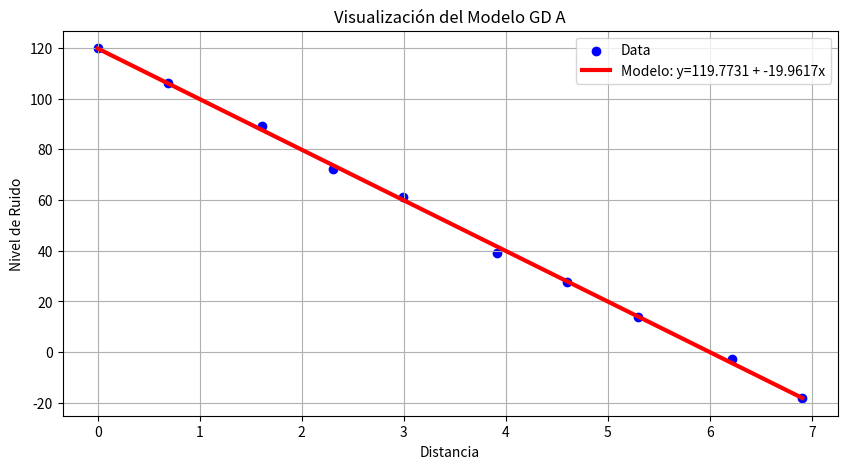

Reproduce this figure in Python.
import matplotlib.pyplot as plt
import numpy as np
import math
import os

data = [[1, 119.9],
        [2,106.0],
        [5, 89.4],
        [10, 72.1],
        [20, 61.2],
        [50, 39.2],
        [100, 27.6],
        [200, 13.7],
        [500, -2.6],
        [1000, -18.2]]

def predecir(X, W):
    return X @ W

def calcular_mse(X, y, W):
    y_pred = predecir(X, W)
    mse = np.mean((y - y_pred)**2)
    return mse

def gradiente_mse(X, y, W):
    N = len(y)
    y_pred = predecir(X, W)
    error = y - y_pred
    grad_W = (-2 / N) * (X.T @ error)
    return grad_W

# GRADIENT DESCENT (GD)
def gradient_descent(datos, lr=0.01, iteraciones=1000):
    datos_array = np.array(datos)
    X_init = datos_array[:, :-1]
    col_1 = np.ones((len(datos), 1))
    X = np.hstack((col_1, X_init))
    y = datos_array[:, -1:]
    W = np.zeros((X.shape[1], 1))

    SSm = np.sum((y - np.mean(y))**2)
    historial = []
    for i in range(iteraciones):
        mse = calcular_mse(X, y, W)
        if (i > 0 and abs(mse-historial[-1][2])< 0.000001):
            historial.append((i, W.copy(), mse))
            break
        historial.append((i, W.copy(), mse))
        grad_W = gradiente_mse(X, y, W)
        W = W - lr * grad_W
    SSr = mse * len(y)
    R2 = 1 - SSr/SSm
    return W.copy(), historial, R2

def normal_ecuation(data):
    data_array = np.array(data)
    X_init = data_array[:, :-1]
    col_1 = np.ones((len(data), 1))
    X = np.hstack((col_1, X_init))
    y = data_array[:, -1:]
    
    # Aplicar la fórmula: (X^T * X)^-1 * X^T * y
    W_analitico = np.linalg.inv(X.T @ X) @ (X.T @ y)    
    return W_analitico

def data_log(data):
    new_data = [[math.log(row[0]), row[1]] for row in data]
    return new_data

def graficar(data, W, label_x, label_y, case, mode):
    dirname = f"outputs/{case}"
    if not os.path.exists(dirname):
        os.makedirs(dirname)
    x_vals = [d[0] for d in data]
    y_vals = [d[1] for d in data]
    plt.figure(figsize=(10, 5))
    plt.scatter(x_vals, y_vals, color='blue', label='Data')
    x_line = np.array([min(x_vals), max(x_vals)])
    y_line = W[0][0] + W[1][0] * x_line
    plt.plot(x_line, y_line, color='red', linewidth=3, label=f'Modelo: y={W[0][0]:.4f} + {W[1][0]:.4f}x')
    plt.title(f'Visualización del Modelo {mode} {case}')
    plt.xlabel(label_x)
    plt.ylabel(label_y)
    plt.legend()
    plt.grid(True)
    plt.savefig(f"{dirname}/{label_x}_{mode}.png")
    print(f"Save: {label_x} with {mode}.png")
    plt.close()

def print_hist(hist):
    for i in range(0,len(hist), 200):
        iteration, pesos, mse = hist[i]
        print(f"Iter {iteration:4d} | MSE: {mse:.8f} | b: {pesos[0][0]:.4f} | w: {pesos[1][0]:.4f}")    
    if len(hist) % 200 != 1:
        iteration, pesos, mse = hist[-1]
        print(f"Iter {iteration:4d} | MSE: {mse:.8f} | b: {pesos[0][0]:.4f} | w: {pesos[1][0]:.4f} (Final)")
    

# MAIN
if __name__ == "__main__":
    new_data = data_log(data)
    w_GD, hist_GD, R2 = gradient_descent(new_data, lr=0.05, iteraciones=2000)
    w_normal = normal_ecuation(new_data)
    print(f"Final Weights and R2: b={w_GD[0][0]:.4f}, w={w_GD[1][0]:.4f}, R2 = {R2}")
    print(f"Normal Ecuation: b={w_normal[0][0]:.4f}, w={w_normal[1][0]:.4f}")
    print(f"-------")
    print_hist(hist_GD)
    graficar(new_data, w_GD, "Distancia", "Nivel de Ruido", "A", "GD")
